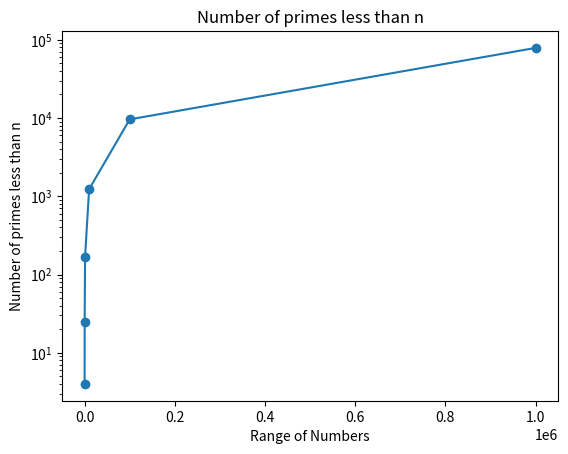

Python code for this plot:
import numpy as np
import matplotlib.pyplot as plt
import math

def is_prime(primeNumberCandidate):
    if primeNumberCandidate == 2:
        return True
    if primeNumberCandidate == 1 or primeNumberCandidate % 2 == 0:
        return False
    for i in range(3, int(math.sqrt(primeNumberCandidate)) + 1, 2):
        if primeNumberCandidate % i == 0:
            return False
    return True

def count_primes(n):
    count = 0
    for i in range(1, n):
        if is_prime(i):
            count += 1
    return count

numberRange = [10, 100, 1000, 10000, 100000, 1000000]
primes = [count_primes(i) for i in numberRange]

plt.plot(numberRange, primes, 'o-')
plt.yscale('log')
plt.xlabel('Range of Numbers')
plt.ylabel('Number of primes less than n')
plt.title('Number of primes less than n')
plt.show()
